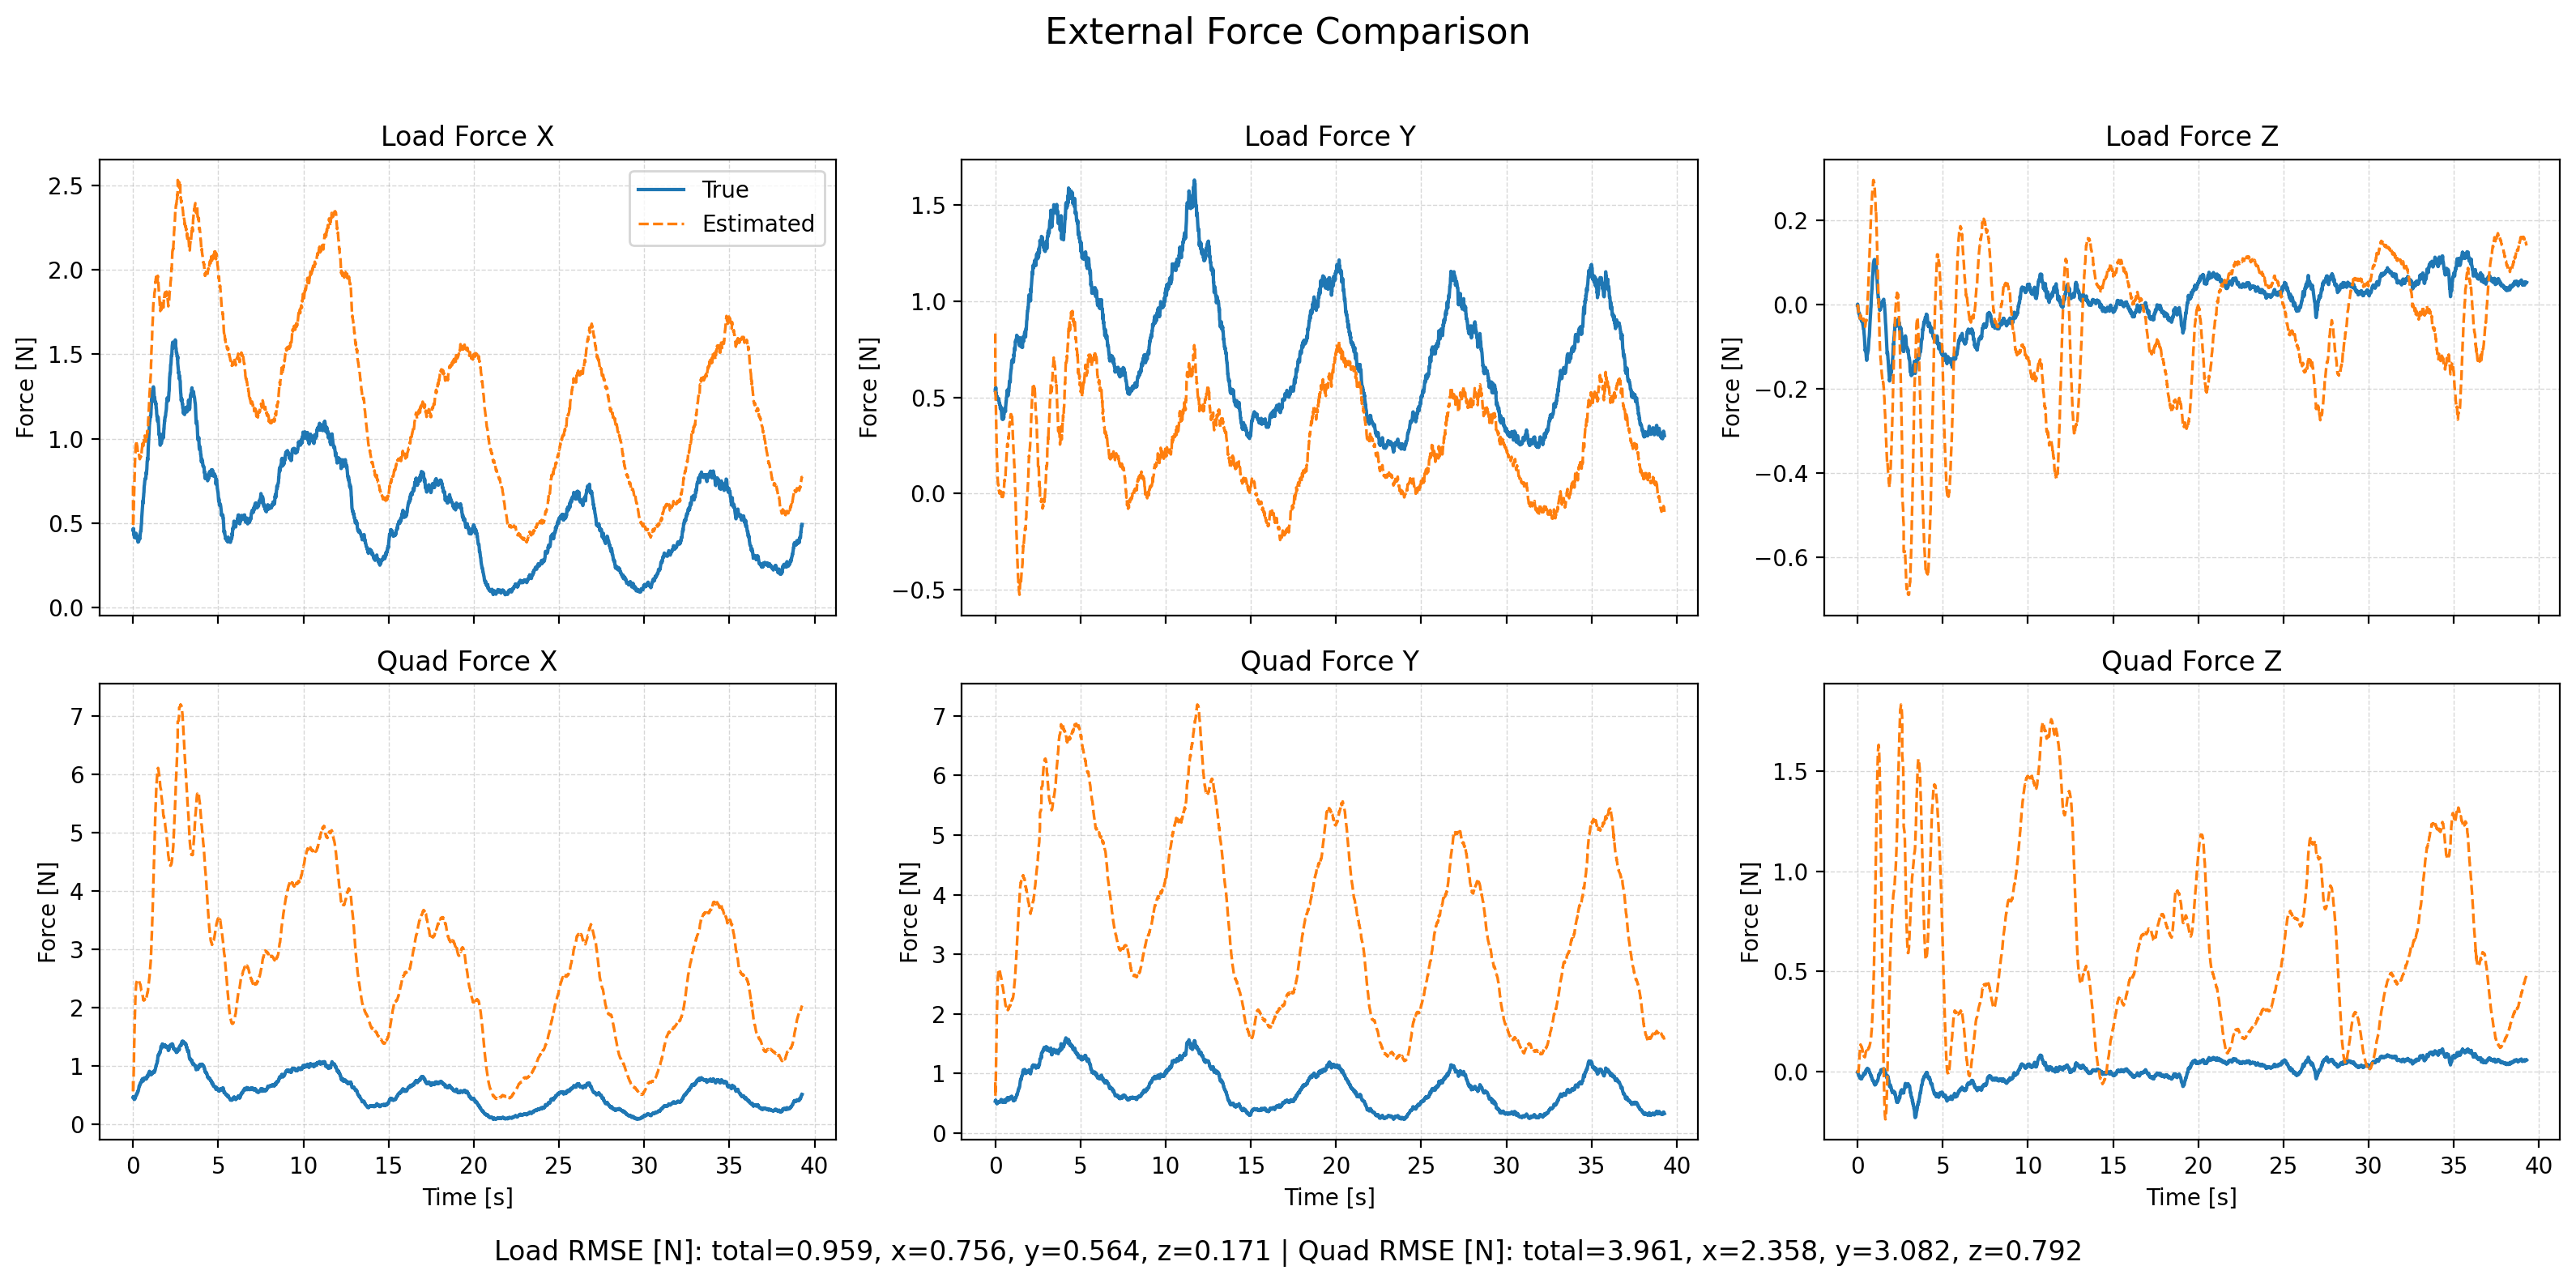

Source data for this figure (header and first rows):
time, fl_true_x, fl_true_y, fl_true_z, fl_est_x, fl_est_y, fl_est_z, fq_true_x, fq_true_y, fq_true_z, fq_est_x, fq_est_y, fq_est_z, wind_x, wind_y, wind_z
1764061271, 0.4588, 0.5361, -0.001904, 0.7217, 0.8327, -0.006657, 0.459, 0.5363, -0.001904, 0.732, 0.8532, -0.00646, 6.633, 7.731, -0.06154
1764061271, 0.4666, 0.5463, 0.0002674, 0.4785, 0.5228, -0.002873, 0.4668, 0.5466, 0.0002675, 0.5271, 0.6198, -0.001946, 6.619, 7.72, -0.0814
1764061271, 0.4593, 0.541, -0.004969, 0.511, 0.5111, -0.004864, 0.4595, 0.5413, -0.00497, 0.6292, 0.7468, -0.002208, 6.629, 7.804, -0.1038
1764061271, 0.4671, 0.5522, -0.009015, 0.5502, 0.4784, -0.004531, 0.4674, 0.5525, -0.009017, 0.7578, 0.8934, 0.0005118, 6.659, 7.804, -0.08016
1764061271, 0.4515, 0.5368, -0.01155, 0.5778, 0.4321, -0.00782, 0.4518, 0.537, -0.01155, 0.8883, 1.054, 0.0001491, 6.574, 7.781, -0.08481
1764061271, 0.4306, 0.5189, -0.01667, 0.6097, 0.3808, -0.01631, 0.4312, 0.5193, -0.01668, 1.032, 1.227, -0.001241, 6.503, 7.741, -0.127
1764061271, 0.4364, 0.5222, -0.01801, 0.6625, 0.3381, -0.01588, 0.438, 0.5229, -0.01803, 1.198, 1.411, 0.006623, 6.581, 7.674, -0.1129
1764061271, 0.4314, 0.5078, -0.02134, 0.6965, 0.2861, -0.0195, 0.4351, 0.5092, -0.02139, 1.345, 1.583, 0.01422, 6.516, 7.637, -0.1371
1764061271, 0.416, 0.4927, -0.02157, 0.7319, 0.2417, -0.01961, 0.4223, 0.495, -0.02167, 1.49, 1.753, 0.0278, 6.486, 7.632, -0.1149
1764061271, 0.4136, 0.4968, -0.02115, 0.7717, 0.2092, -0.02094, 0.4226, 0.5, -0.02127, 1.634, 1.921, 0.04349, 6.471, 7.69, -0.1067
1764061271, 0.4179, 0.5062, -0.02078, 0.8073, 0.1765, -0.02171, 0.4301, 0.5107, -0.02093, 1.764, 2.07, 0.05947, 6.495, 7.674, -0.1106
1764061271, 0.4182, 0.4896, -0.02151, 0.8442, 0.1403, -0.02311, 0.434, 0.4955, -0.0217, 1.888, 2.196, 0.07431, 6.6, 7.612, -0.1134
1764061271, 0.4323, 0.5035, -0.02494, 0.8803, 0.126, -0.02586, 0.4526, 0.5112, -0.0252, 2.001, 2.324, 0.08666, 6.671, 7.714, -0.1646
1764061271, 0.4302, 0.4988, -0.03022, 0.9075, 0.1106, -0.03155, 0.4552, 0.5085, -0.03059, 2.096, 2.431, 0.09435, 6.662, 7.7, -0.2014
1764061271, 0.4194, 0.4922, -0.03273, 0.9144, 0.07365, -0.03369, 0.4494, 0.5041, -0.03317, 2.16, 2.496, 0.1036, 6.611, 7.616, -0.2365
1764061271, 0.4285, 0.4891, -0.03354, 0.9457, 0.06616, -0.03308, 0.4648, 0.5038, -0.034, 2.242, 2.574, 0.1135, 6.742, 7.642, -0.2314
1764061271, 0.4395, 0.495, -0.03153, 0.9616, 0.05362, -0.02811, 0.4829, 0.5129, -0.03187, 2.298, 2.629, 0.1259, 6.795, 7.653, -0.1558
1764061272, 0.4401, 0.4907, -0.02934, 0.9715, 0.0456, -0.02501, 0.4908, 0.5118, -0.02948, 2.344, 2.674, 0.1337, 6.802, 7.678, -0.113
1764061272, 0.4381, 0.4935, -0.02784, 0.9794, 0.04262, -0.027, 0.4965, 0.5183, -0.02768, 2.381, 2.711, 0.1348, 6.773, 7.696, -0.1328
1764061272, 0.437, 0.4934, -0.03196, 0.9882, 0.04532, -0.03186, 0.5037, 0.5221, -0.03166, 2.415, 2.744, 0.1315, 6.808, 7.768, -0.1548
1764061272, 0.4267, 0.4941, -0.03513, 0.9741, 0.02715, -0.03364, 0.5013, 0.527, -0.03454, 2.42, 2.746, 0.1297, 6.73, 7.705, -0.1673
1764061272, 0.4224, 0.4869, -0.03522, 0.9725, 0.01719, -0.03342, 0.506, 0.524, -0.03407, 2.435, 2.748, 0.129, 6.726, 7.672, -0.1767
1764061272, 0.4233, 0.4843, -0.03511, 0.9697, 0.01567, -0.03295, 0.5169, 0.5262, -0.03317, 2.443, 2.75, 0.1277, 6.727, 7.667, -0.1566
1764061272, 0.4099, 0.4723, -0.03859, 0.9598, 0.008047, -0.03612, 0.5122, 0.5187, -0.03599, 2.447, 2.744, 0.1225, 6.701, 7.661, -0.1797
1764061272, 0.4121, 0.4677, -0.03693, 0.9583, 0.002538, -0.036, 0.5254, 0.5193, -0.03296, 2.455, 2.734, 0.1199, 6.688, 7.586, -0.1798
1764061272, 0.416, 0.4705, -0.04072, 0.9549, 0.01212, -0.03414, 0.541, 0.5278, -0.0355, 2.461, 2.737, 0.12, 6.691, 7.674, -0.1398
1764061272, 0.4038, 0.464, -0.03725, 0.9446, 0.01487, -0.03108, 0.5382, 0.5266, -0.02989, 2.458, 2.73, 0.1207, 6.633, 7.72, -0.106
1764061272, 0.4005, 0.4623, -0.03681, 0.9316, 0.001784, -0.03178, 0.5457, 0.5308, -0.02714, 2.448, 2.703, 0.1158, 6.613, 7.623, -0.1054
1764061272, 0.4049, 0.4621, -0.03812, 0.9267, 0.01006, -0.03071, 0.5627, 0.537, -0.02585, 2.45, 2.698, 0.1127, 6.569, 7.677, -0.08374
1764061272, 0.3875, 0.4445, -0.03824, 0.9125, -0.002767, -0.03063, 0.5535, 0.5242, -0.02328, 2.443, 2.672, 0.1085, 6.51, 7.577, -0.08026
1764061272, 0.3895, 0.4437, -0.04059, 0.905, -0.004917, -0.03219, 0.5672, 0.5296, -0.02238, 2.44, 2.656, 0.1012, 6.533, 7.53, -0.1001
1764061272, 0.3944, 0.4412, -0.04642, 0.9071, -0.003529, -0.0333, 0.5842, 0.5332, -0.02502, 2.448, 2.644, 0.09605, 6.543, 7.545, -0.1159
1764061272, 0.392, 0.439, -0.04944, 0.904, 0.0001661, -0.03778, 0.5916, 0.5369, -0.02413, 2.445, 2.632, 0.08552, 6.531, 7.502, -0.1423
1764061272, 0.3906, 0.4386, -0.05191, 0.9019, 0.01157, -0.038, 0.5997, 0.5425, -0.02211, 2.45, 2.633, 0.08242, 6.571, 7.614, -0.1445
1764061272, 0.4045, 0.4506, -0.05561, 0.9013, 0.002839, -0.03782, 0.6261, 0.5619, -0.02036, 2.453, 2.61, 0.07957, 6.603, 7.499, -0.1447
1764061272, 0.4085, 0.4354, -0.05764, 0.9048, 0.007665, -0.03899, 0.64, 0.5511, -0.01729, 2.458, 2.603, 0.07756, 6.646, 7.499, -0.1246
1764061272, 0.4137, 0.4387, -0.05736, 0.9003, 0.002585, -0.03457, 0.654, 0.5602, -0.01047, 2.452, 2.585, 0.08151, 6.625, 7.422, -0.08657
1764061272, 0.4066, 0.4176, -0.06119, 0.8899, -0.01394, -0.0373, 0.6515, 0.5413, -0.009572, 2.438, 2.554, 0.07712, 6.61, 7.286, -0.1048
1764061272, 0.4109, 0.4068, -0.06721, 0.8858, -0.01996, -0.03923, 0.662, 0.5332, -0.01036, 2.429, 2.534, 0.07493, 6.609, 7.196, -0.1719
1764061272, 0.4053, 0.3928, -0.07058, 0.8801, -0.03241, -0.0379, 0.6585, 0.5208, -0.008493, 2.417, 2.508, 0.07691, 6.597, 7.087, -0.1329
1764061272, 0.4078, 0.3891, -0.07539, 0.8787, -0.0333, -0.03801, 0.6637, 0.5195, -0.007472, 2.407, 2.492, 0.07639, 6.546, 7.039, -0.1553
1764061272, 0.4182, 0.3867, -0.08013, 0.882, -0.03063, -0.04113, 0.6778, 0.5192, -0.005823, 2.403, 2.481, 0.07726, 6.56, 6.994, -0.166
1764061272, 0.4319, 0.3865, -0.08732, 0.8925, -0.0272, -0.04482, 0.6945, 0.5207, -0.00679, 2.402, 2.468, 0.07558, 6.648, 6.966, -0.2075
1764061272, 0.4425, 0.3964, -0.09704, 0.8943, -0.01212, -0.05033, 0.7047, 0.5326, -0.01043, 2.393, 2.469, 0.07151, 6.594, 7.04, -0.2756
1764061272, 0.4519, 0.4044, -0.106, 0.894, -0.01089, -0.05148, 0.7122, 0.5419, -0.01337, 2.38, 2.453, 0.07387, 6.611, 7.035, -0.3014
1764061272, 0.4555, 0.4032, -0.1099, 0.8964, -0.005712, -0.05319, 0.7114, 0.5402, -0.01162, 2.362, 2.438, 0.07654, 6.569, 7.014, -0.3032
1764061272, 0.4535, 0.3888, -0.1071, 0.8919, -0.01295, -0.0484, 0.7034, 0.5233, -0.00368, 2.338, 2.408, 0.08389, 6.504, 6.861, -0.2403
1764061272, 0.461, 0.3873, -0.1115, 0.896, -0.009507, -0.04778, 0.7051, 0.5202, -0.003125, 2.322, 2.389, 0.08703, 6.497, 6.837, -0.2539
1764061272, 0.4786, 0.3973, -0.1119, 0.9035, 0.007223, -0.04367, 0.7187, 0.5304, 0.003065, 2.311, 2.385, 0.09474, 6.512, 6.897, -0.2001
1764061272, 0.4893, 0.4009, -0.1147, 0.8989, 0.004647, -0.03992, 0.7221, 0.5321, 0.004961, 2.286, 2.357, 0.09757, 6.509, 6.841, -0.1906
1764061272, 0.5006, 0.3944, -0.1162, 0.9176, 0.01596, -0.04019, 0.7256, 0.5219, 0.007023, 2.283, 2.344, 0.1001, 6.579, 6.907, -0.187
1764061272, 0.5281, 0.4164, -0.1204, 0.9278, 0.02525, -0.03677, 0.7472, 0.5439, 0.008548, 2.277, 2.329, 0.1031, 6.605, 6.846, -0.1788
1764061272, 0.5458, 0.4165, -0.1258, 0.9364, 0.03486, -0.03889, 0.7556, 0.5399, 0.005686, 2.261, 2.311, 0.09919, 6.643, 6.808, -0.241
1764061272, 0.5563, 0.4298, -0.1276, 0.9424, 0.05512, -0.03778, 0.7553, 0.5509, 0.006421, 2.245, 2.305, 0.09867, 6.551, 6.885, -0.229
1764061272, 0.5751, 0.4422, -0.1329, 0.9549, 0.0637, -0.03384, 0.7637, 0.5601, 0.003036, 2.237, 2.286, 0.1001, 6.574, 6.895, -0.2241
1764061272, 0.5951, 0.4448, -0.1302, 0.9702, 0.07214, -0.02761, 0.7742, 0.5589, 0.00725, 2.229, 2.266, 0.1032, 6.601, 6.796, -0.2116
1764061272, 0.5957, 0.4306, -0.1279, 0.9633, 0.06659, -0.01968, 0.7618, 0.5383, 0.007559, 2.206, 2.233, 0.1047, 6.605, 6.728, -0.185
1764061272, 0.6162, 0.4357, -0.1204, 0.9781, 0.07328, -0.006378, 0.773, 0.5402, 0.01546, 2.204, 2.212, 0.1137, 6.659, 6.7, -0.09883
1764061272, 0.6332, 0.44, -0.1183, 0.9775, 0.08098, 0.002026, 0.7792, 0.5403, 0.01626, 2.182, 2.191, 0.1144, 6.537, 6.618, -0.07842
1764061272, 0.6242, 0.4306, -0.1175, 0.9634, 0.07982, 0.008599, 0.7562, 0.5247, 0.01228, 2.155, 2.164, 0.1123, 6.491, 6.583, -0.0914
... 3,860 more rows
